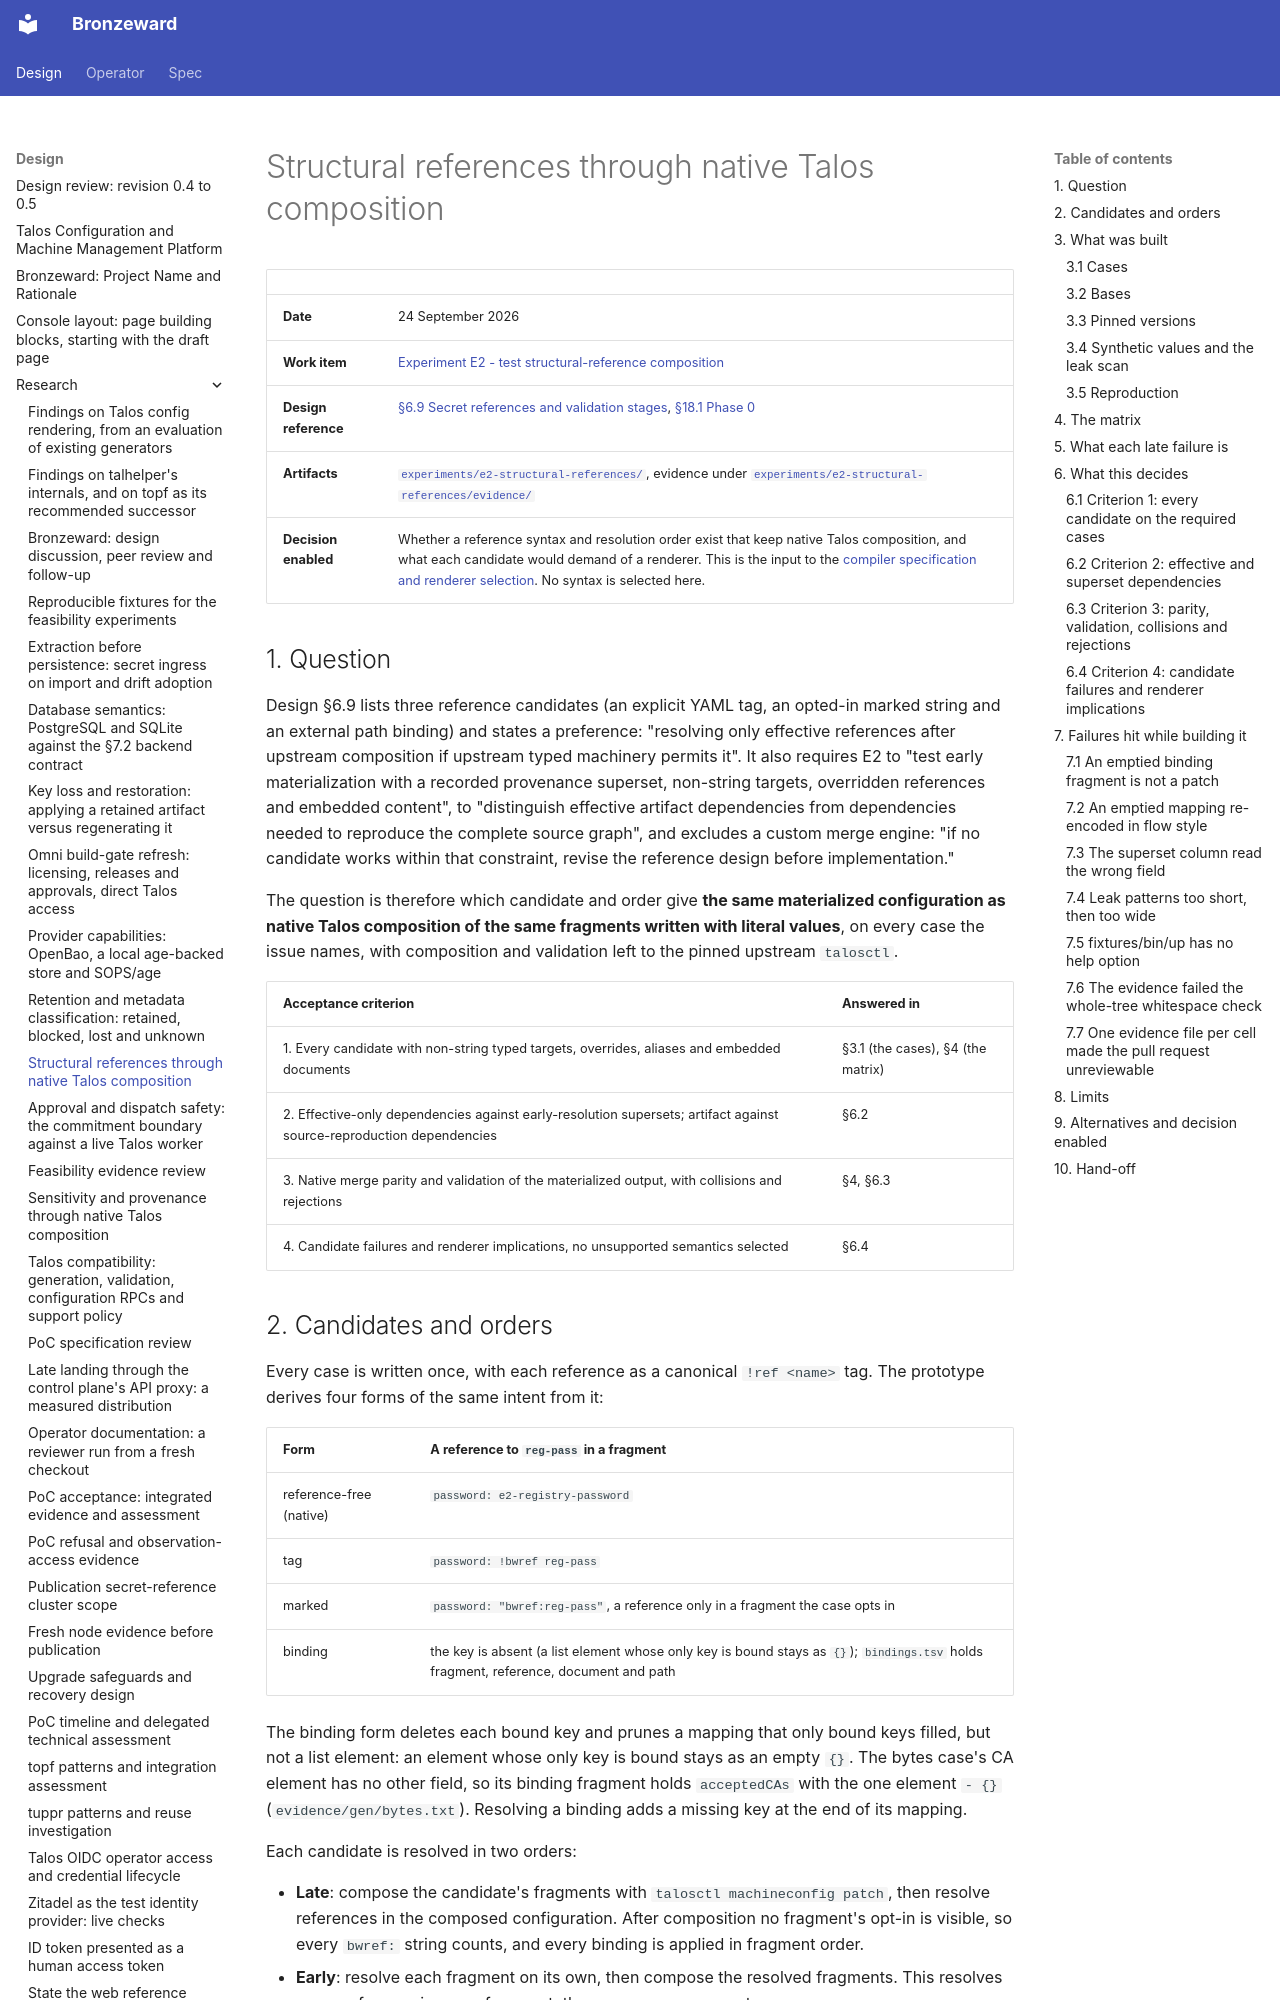

repository: ginsys/bronzeward · page: design/research/20260924-structural-reference-composition/index.html · generator: mkdocs

# Structural references through native Talos composition

| | |
|---|---|
| **Date** | 24 September 2026 |
| **Work item** | [Experiment E2 - test structural-reference composition](https://github.com/ginsys/bronzeward/issues/3) |
| **Design reference** | [§6.9 Secret references and validation stages](../Talos_Configuration_and_Machine_Management_Design.md#69-secret-references-and-validation-stages), [§18.1 Phase 0](../Talos_Configuration_and_Machine_Management_Design.md#181-phase-0---evidence-before-implementation-contracts) |
| **Artifacts** | [`experiments/e2-structural-references/`](../../../experiments/e2-structural-references/README.md), evidence under [`experiments/e2-structural-references/evidence/`](../../../experiments/e2-structural-references/evidence/) |
| **Decision enabled** | Whether a reference syntax and resolution order exist that keep native Talos composition, and what each candidate would demand of a renderer. This is the input to the [compiler specification and renderer selection](https://github.com/ginsys/bronzeward/issues/17). No syntax is selected here. |

## 1. Question

Design §6.9 lists three reference candidates (an explicit YAML tag, an opted-in marked string and
an external path binding) and states a preference: "resolving only effective references after
upstream composition if upstream typed machinery permits it". It also requires E2 to "test early
materialization with a recorded provenance superset, non-string targets, overridden references and
embedded content", to "distinguish effective artifact dependencies from dependencies needed to
reproduce the complete source graph", and excludes a custom merge engine: "if no candidate works
within that constraint, revise the reference design before implementation."

The question is therefore which candidate and order give **the same materialized configuration as
native Talos composition of the same fragments written with literal values**, on every case the
issue names, with composition and validation left to the pinned upstream `talosctl`.

| Acceptance criterion | Answered in |
|---|---|
| 1. Every candidate with non-string typed targets, overrides, aliases and embedded documents | §3.1 (the cases), §4 (the matrix) |
| 2. Effective-only dependencies against early-resolution supersets; artifact against source-reproduction dependencies | §6.2 |
| 3. Native merge parity and validation of the materialized output, with collisions and rejections | §4, §6.3 |
| 4. Candidate failures and renderer implications, no unsupported semantics selected | §6.4 |

## 2. Candidates and orders

Every case is written once, with each reference as a canonical `!ref <name>` tag. The prototype
derives four forms of the same intent from it:

| Form | A reference to `reg-pass` in a fragment |
|---|---|
| reference-free (native) | `password: e2-registry-password` |
| tag | `password: !bwref reg-pass` |
| marked | `password: "bwref:reg-pass"`, a reference only in a fragment the case opts in |
| binding | the key is absent (a list element whose only key is bound stays as `{}`); `bindings.tsv` holds fragment, reference, document and path |

The binding form deletes each bound key and prunes a mapping that only bound keys filled, but not a
list element: an element whose only key is bound stays as an empty `{}`. The bytes case's CA
element has no other field, so its binding fragment holds `acceptedCAs` with the one element
`- {}` (`evidence/gen/bytes.txt`). Resolving a binding adds a missing key at the end of its mapping.

Each candidate is resolved in two orders:

- **Late**: compose the candidate's fragments with `talosctl machineconfig patch`, then resolve
  references in the composed configuration. After composition no fragment's opt-in is visible, so
  every `bwref:` string counts, and every binding is applied in fragment order.
- **Early**: resolve each fragment on its own, then compose the resolved fragments. This resolves
  every reference in every fragment: the provenance superset.
